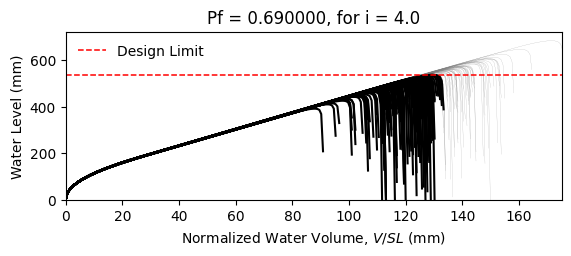

The file beside this chart, header and first rows:
W14X22, L = 360.0 in, slope = 0.020833333333333332 in/in, dead load = 6.944444444444444e-05 kip/in…
zwlim AISC Appendix 2, zwlim DAMP, zwlim Proposed for ASCE 7, zwlim Neglect Ponding, dhnom Denver, dhnom New York, dhnom New Orleans, dh Denver, dh New York, dh New Orleans, dmax
15.16, 15.45, 13.32, 15.16, 13.82, 13.82, 13.82, 19.53, 19.53, 19.53, 22.04, Safe, 
15.16, 15.45, 13.32, 15.16, 13.82, 13.82, 13.82, 19.53, 19.53, 19.53, 19.25, Fail, 
15.16, 15.45, 13.32, 15.16, 13.82, 13.82, 13.82, 19.53, 19.53, 19.53, 18.52, Fail, 
15.16, 15.45, 13.32, 15.16, 13.82, 13.82, 13.82, 19.53, 19.53, 19.53, 21.76, Safe, 
15.16, 15.45, 13.32, 15.16, 13.82, 13.82, 13.82, 19.53, 19.53, 19.53, 18.27, Fail, 
15.16, 15.45, 13.32, 15.16, 13.82, 13.82, 13.82, 19.53, 19.53, 19.53, 26.92, Safe, 
15.16, 15.45, 13.32, 15.16, 13.82, 13.82, 13.82, 19.53, 19.53, 19.53, 20.34, Fail, 
15.16, 15.45, 13.32, 15.16, 13.82, 13.82, 13.82, 19.53, 19.53, 19.53, 18.44, Fail, 
15.16, 15.45, 13.32, 15.16, 13.82, 13.82, 13.82, 19.53, 19.53, 19.53, 21.26, Safe, 
15.16, 15.45, 13.32, 15.16, 13.82, 13.82, 13.82, 19.53, 19.53, 19.53, 19.98, Fail, 
15.16, 15.45, 13.32, 15.16, 13.82, 13.82, 13.82, 19.53, 19.53, 19.53, 17.62, Fail, 
15.16, 15.45, 13.32, 15.16, 13.82, 13.82, 13.82, 19.53, 19.53, 19.53, 17.01, Fail, 
15.16, 15.45, 13.32, 15.16, 13.82, 13.82, 13.82, 19.53, 19.53, 19.53, 21.45, Safe, 
15.16, 15.45, 13.32, 15.16, 13.82, 13.82, 13.82, 19.53, 19.53, 19.53, 18.86, Fail, 
15.16, 15.45, 13.32, 15.16, 13.82, 13.82, 13.82, 19.53, 19.53, 19.53, 21.85, Safe, 
15.16, 15.45, 13.32, 15.16, 13.82, 13.82, 13.82, 19.53, 19.53, 19.53, 19.85, Fail, 
15.16, 15.45, 13.32, 15.16, 13.82, 13.82, 13.82, 19.53, 19.53, 19.53, 20.51, Fail, 
15.16, 15.45, 13.32, 15.16, 13.82, 13.82, 13.82, 19.53, 19.53, 19.53, 22.44, Safe, 
15.16, 15.45, 13.32, 15.16, 13.82, 13.82, 13.82, 19.53, 19.53, 19.53, 18.38, Fail, 
15.16, 15.45, 13.32, 15.16, 13.82, 13.82, 13.82, 19.53, 19.53, 19.53, 19.32, Fail, 
15.16, 15.45, 13.32, 15.16, 13.82, 13.82, 13.82, 19.53, 19.53, 19.53, 18.29, Fail, 
15.16, 15.45, 13.32, 15.16, 13.82, 13.82, 13.82, 19.53, 19.53, 19.53, 21.68, Safe, 
15.16, 15.45, 13.32, 15.16, 13.82, 13.82, 13.82, 19.53, 19.53, 19.53, 22.56, Safe, 
15.16, 15.45, 13.32, 15.16, 13.82, 13.82, 13.82, 19.53, 19.53, 19.53, 20.09, Fail, 
15.16, 15.45, 13.32, 15.16, 13.82, 13.82, 13.82, 19.53, 19.53, 19.53, 19.2, Fail, 
15.16, 15.45, 13.32, 15.16, 13.82, 13.82, 13.82, 19.53, 19.53, 19.53, 16.94, Fail, 
15.16, 15.45, 13.32, 15.16, 13.82, 13.82, 13.82, 19.53, 19.53, 19.53, 21.15, Fail, 
15.16, 15.45, 13.32, 15.16, 13.82, 13.82, 13.82, 19.53, 19.53, 19.53, 20.84, Fail, 
15.16, 15.45, 13.32, 15.16, 13.82, 13.82, 13.82, 19.53, 19.53, 19.53, 18.46, Fail, 
15.16, 15.45, 13.32, 15.16, 13.82, 13.82, 13.82, 19.53, 19.53, 19.53, 23.29, Safe, 
15.16, 15.45, 13.32, 15.16, 13.82, 13.82, 13.82, 19.53, 19.53, 19.53, 20.46, Fail, 
15.16, 15.45, 13.32, 15.16, 13.82, 13.82, 13.82, 19.53, 19.53, 19.53, 21.19, Safe, 
15.16, 15.45, 13.32, 15.16, 13.82, 13.82, 13.82, 19.53, 19.53, 19.53, 19.02, Fail, 
15.16, 15.45, 13.32, 15.16, 13.82, 13.82, 13.82, 19.53, 19.53, 19.53, 22.61, Safe, 
15.16, 15.45, 13.32, 15.16, 13.82, 13.82, 13.82, 19.53, 19.53, 19.53, 21.5, Safe, 
15.16, 15.45, 13.32, 15.16, 13.82, 13.82, 13.82, 19.53, 19.53, 19.53, 18.4, Fail, 
15.16, 15.45, 13.32, 15.16, 13.82, 13.82, 13.82, 19.53, 19.53, 19.53, 20.81, Fail, 
15.16, 15.45, 13.32, 15.16, 13.82, 13.82, 13.82, 19.53, 19.53, 19.53, 21.16, Fail, 
15.16, 15.45, 13.32, 15.16, 13.82, 13.82, 13.82, 19.53, 19.53, 19.53, 22.05, Safe, 
15.16, 15.45, 13.32, 15.16, 13.82, 13.82, 13.82, 19.53, 19.53, 19.53, 17.82, Fail, 
15.16, 15.45, 13.32, 15.16, 13.82, 13.82, 13.82, 19.53, 19.53, 19.53, 22.52, Safe, 
15.16, 15.45, 13.32, 15.16, 13.82, 13.82, 13.82, 19.53, 19.53, 19.53, 19.03, Fail, 
15.16, 15.45, 13.32, 15.16, 13.82, 13.82, 13.82, 19.53, 19.53, 19.53, 19.99, Fail, 
15.16, 15.45, 13.32, 15.16, 13.82, 13.82, 13.82, 19.53, 19.53, 19.53, 19.5, Fail, 
15.16, 15.45, 13.32, 15.16, 13.82, 13.82, 13.82, 19.53, 19.53, 19.53, 22.26, Safe, 
15.16, 15.45, 13.32, 15.16, 13.82, 13.82, 13.82, 19.53, 19.53, 19.53, 17.41, Fail, 
15.16, 15.45, 13.32, 15.16, 13.82, 13.82, 13.82, 19.53, 19.53, 19.53, 20.33, Fail, 
15.16, 15.45, 13.32, 15.16, 13.82, 13.82, 13.82, 19.53, 19.53, 19.53, 19.02, Fail, 
15.16, 15.45, 13.32, 15.16, 13.82, 13.82, 13.82, 19.53, 19.53, 19.53, 20.38, Fail, 
15.16, 15.45, 13.32, 15.16, 13.82, 13.82, 13.82, 19.53, 19.53, 19.53, 18.58, Fail, 
15.16, 15.45, 13.32, 15.16, 13.82, 13.82, 13.82, 19.53, 19.53, 19.53, 21.72, Safe, 
15.16, 15.45, 13.32, 15.16, 13.82, 13.82, 13.82, 19.53, 19.53, 19.53, 16.33, Fail, 
15.16, 15.45, 13.32, 15.16, 13.82, 13.82, 13.82, 19.53, 19.53, 19.53, 20.44, Fail, 
15.16, 15.45, 13.32, 15.16, 13.82, 13.82, 13.82, 19.53, 19.53, 19.53, 19, Fail, 
15.16, 15.45, 13.32, 15.16, 13.82, 13.82, 13.82, 19.53, 19.53, 19.53, 23.16, Safe, 
15.16, 15.45, 13.32, 15.16, 13.82, 13.82, 13.82, 19.53, 19.53, 19.53, 18.9, Fail, 
15.16, 15.45, 13.32, 15.16, 13.82, 13.82, 13.82, 19.53, 19.53, 19.53, 19.99, Fail, 
15.16, 15.45, 13.32, 15.16, 13.82, 13.82, 13.82, 19.53, 19.53, 19.53, 18.87, Fail, 
15.16, 15.45, 13.32, 15.16, 13.82, 13.82, 13.82, 19.53, 19.53, 19.53, 17.09, Fail, 
... 142 more rows
